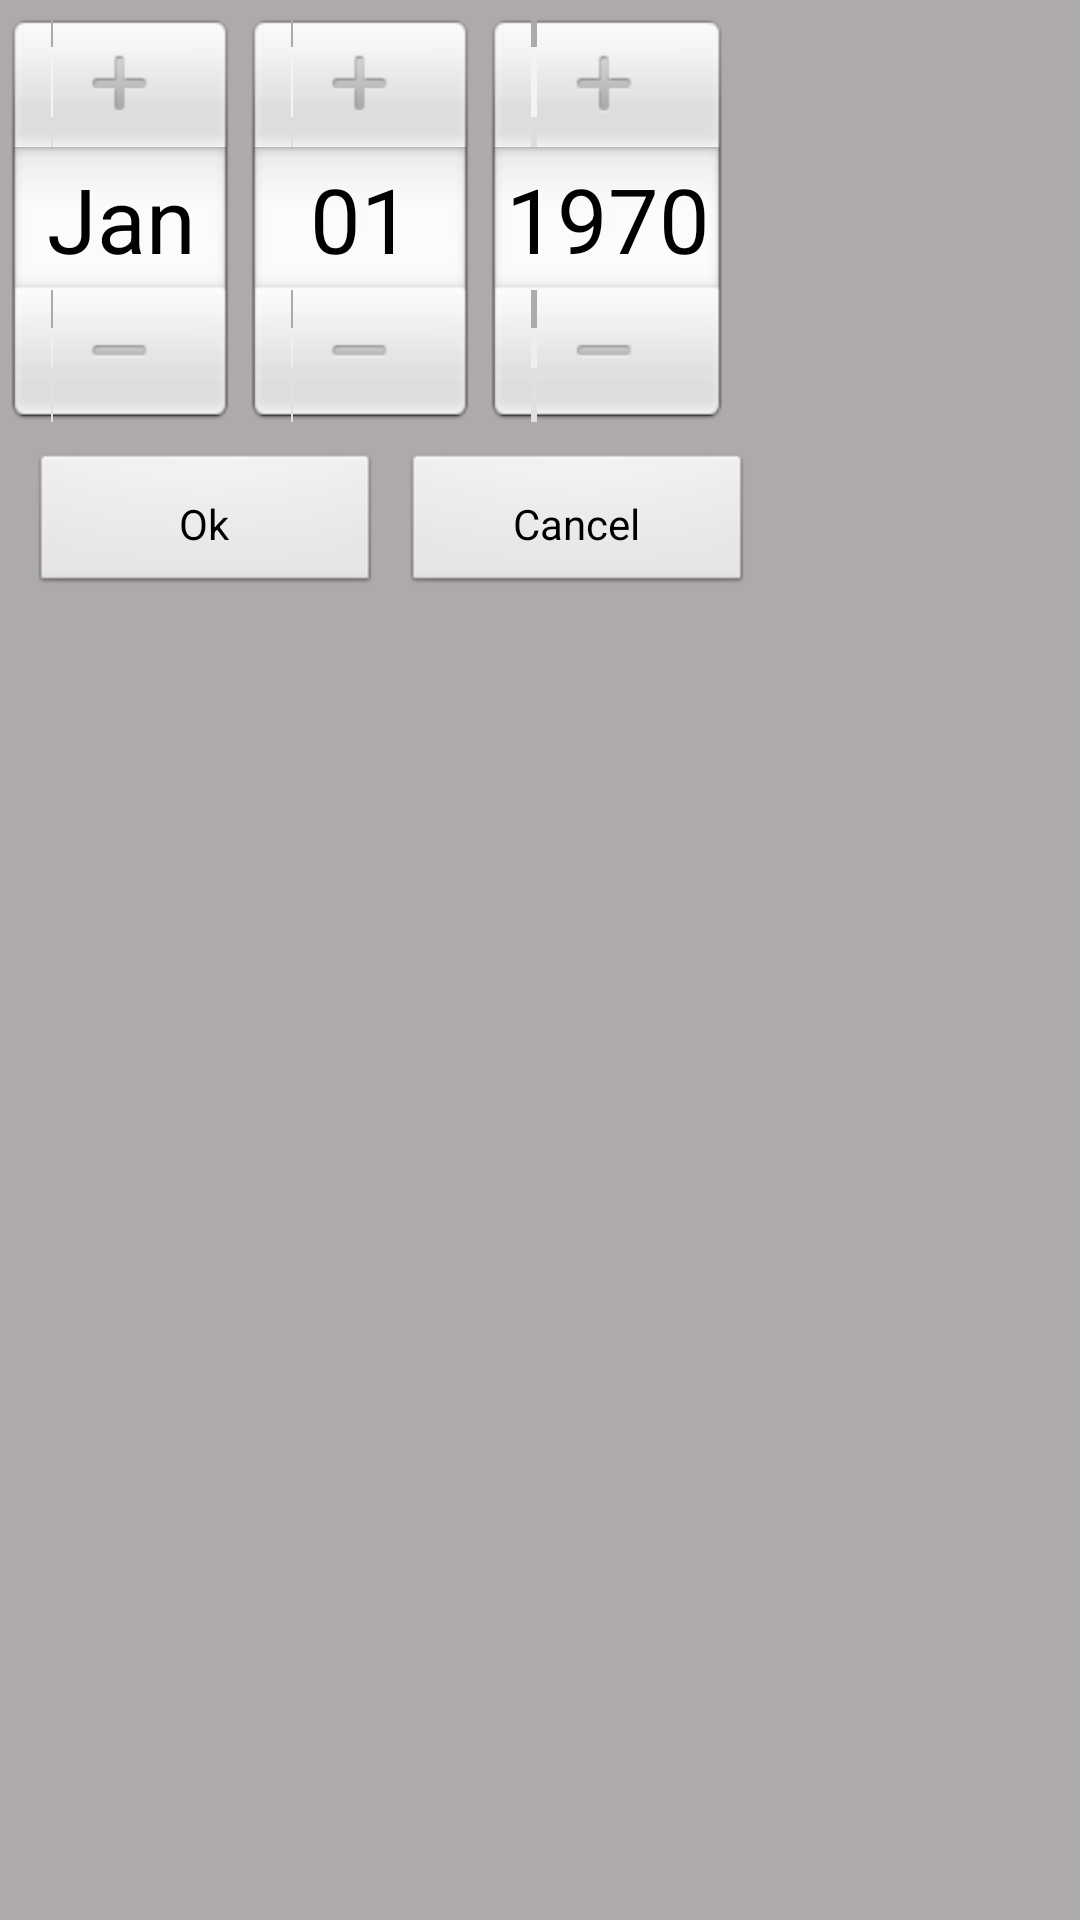

Android layout source for this screen:
<!-- AndroidManifest.xml: application theme AppTheme -->
<!-- res/layout/ctrl_date_picker.xml -->
﻿<?xml version="1.0" encoding="utf-8" ?>
<LinearLayout
	android:id="@id/MyDatePickerView_RootId" android:orientation="vertical" 
	android:background="@color/afaaaa"
	android:layout_width="wrap_content" android:layout_height="wrap_content" 
	xmlns:android="http://schemas.android.com/apk/res/android"
>

	<DatePicker
		android:id="@+id/DatePicker"
		android:layout_width="wrap_content"
		android:layout_height="wrap_content"
		android:layout_marginTop="5.0dip" 
	/>
	
	<LinearLayout android:paddingTop="10.0dip" android:paddingLeft="10.0dip" android:paddingBottom="5.0dip"
		android:orientation="horizontal" android:layout_width="fill_parent" android:layout_height="fill_parent">
		
		<Button
			android:id="@id/MyDatePickerView_OkId"
			android:text="Ok"
			android:paddingTop="10.0dip" android:paddingBottom="10.0dip"
			android:layout_width="117dip" android:layout_height="wrap_content" />
		<Button
			android:id="@id/MyDatePickerView_CancelId"
			android:text="Cancel"
			android:layout_marginLeft="7dip"
			android:paddingTop="10.0dip" android:paddingBottom="10.0dip"
			android:layout_width="117dip" android:layout_height="wrap_content" />
		
	</LinearLayout>
	
</LinearLayout>
<!-- resources referenced by this layout -->
<resources>
  <color name="afaaaa">#afaaaa</color>
  <style name="AppTheme" parent="AppBaseTheme">
          
      </style>
  <style name="AppBaseTheme" parent="android:Theme.Light">
          
      </style>
</resources>
